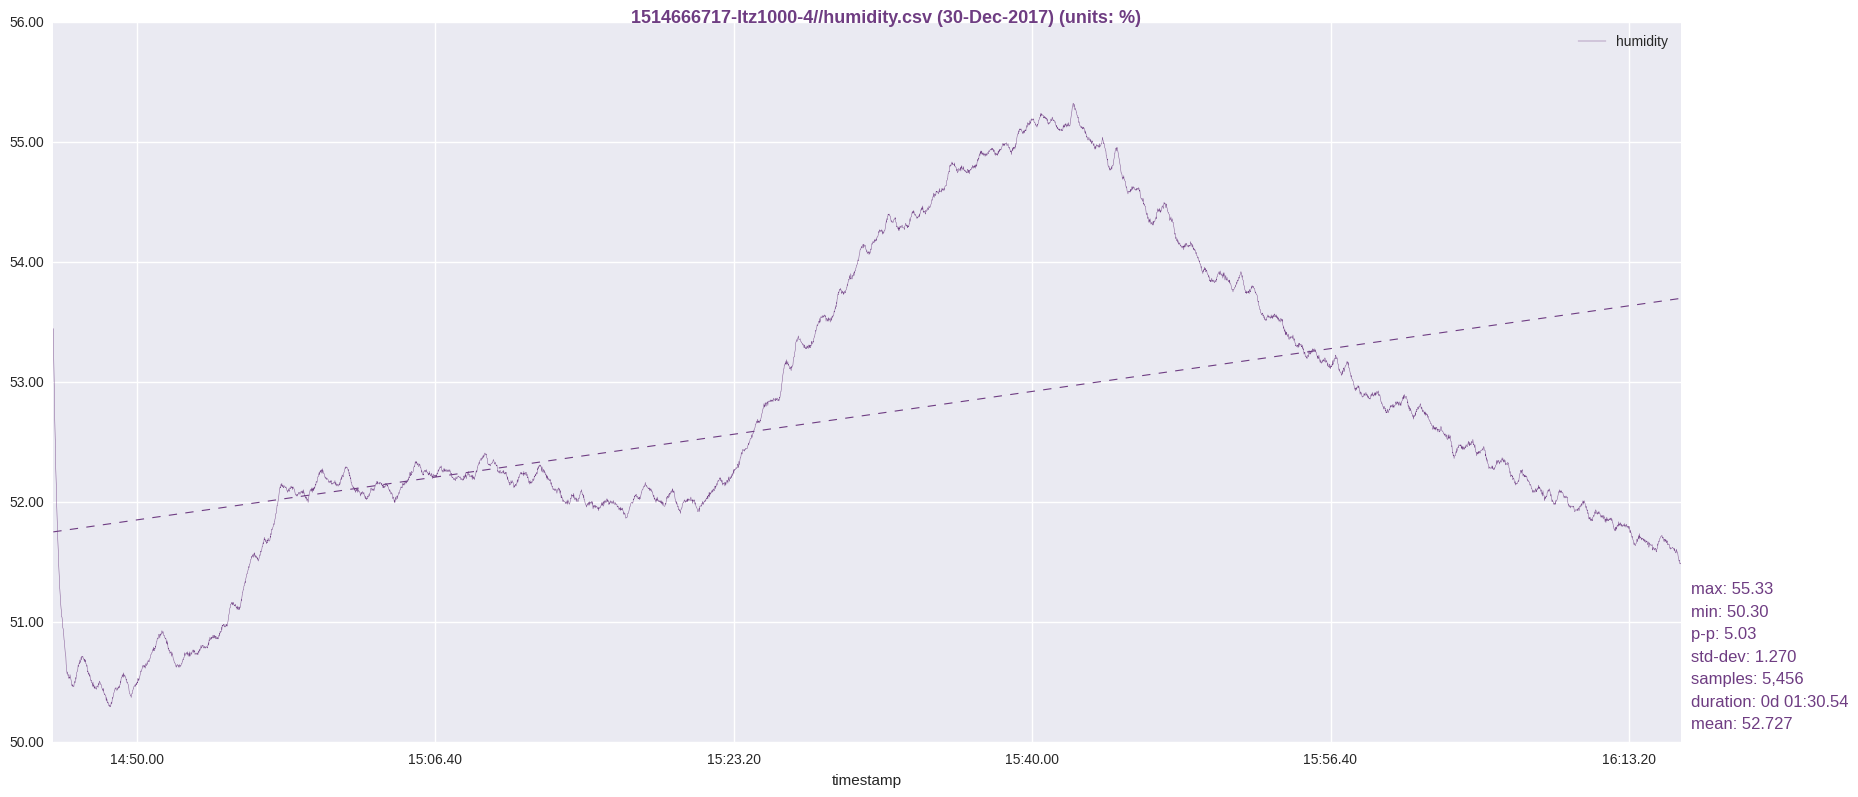

Values plotted in this chart, from the file beside it:
timestamp, humidity
1514666720, 53.45
1514666721, 53.27
1514666722, 53.11
1514666723, 52.96
1514666724, 52.81
1514666725, 52.68
1514666726, 52.54
1514666727, 52.44
1514666728, 52.31
1514666729, 52.21
1514666730, 52.11
1514666731, 52.02
1514666732, 51.93
1514666733, 51.84
1514666734, 51.76
1514666735, 51.67
1514666736, 51.6
1514666737, 51.56
1514666738, 51.49
1514666739, 51.43
1514666740, 51.37
1514666741, 51.3
1514666742, 51.27
1514666743, 51.22
1514666744, 51.17
1514666745, 51.15
1514666746, 51.11
1514666747, 51.09
1514666748, 51.05
1514666749, 51.05
1514666750, 51.02
1514666751, 50.98
1514666752, 50.95
1514666753, 50.95
1514666754, 50.91
1514666755, 50.9
1514666756, 50.85
1514666757, 50.84
1514666758, 50.82
1514666759, 50.78
1514666760, 50.74
1514666761, 50.73
1514666762, 50.72
1514666763, 50.65
1514666764, 50.63
1514666765, 50.61
1514666766, 50.57
1514666767, 50.59
1514666768, 50.57
1514666769, 50.56
1514666770, 50.56
1514666771, 50.56
1514666772, 50.53
1514666773, 50.54
1514666774, 50.54
1514666775, 50.53
1514666776, 50.56
1514666777, 50.54
1514666778, 50.54
1514666779, 50.53
... 5,396 more rows
